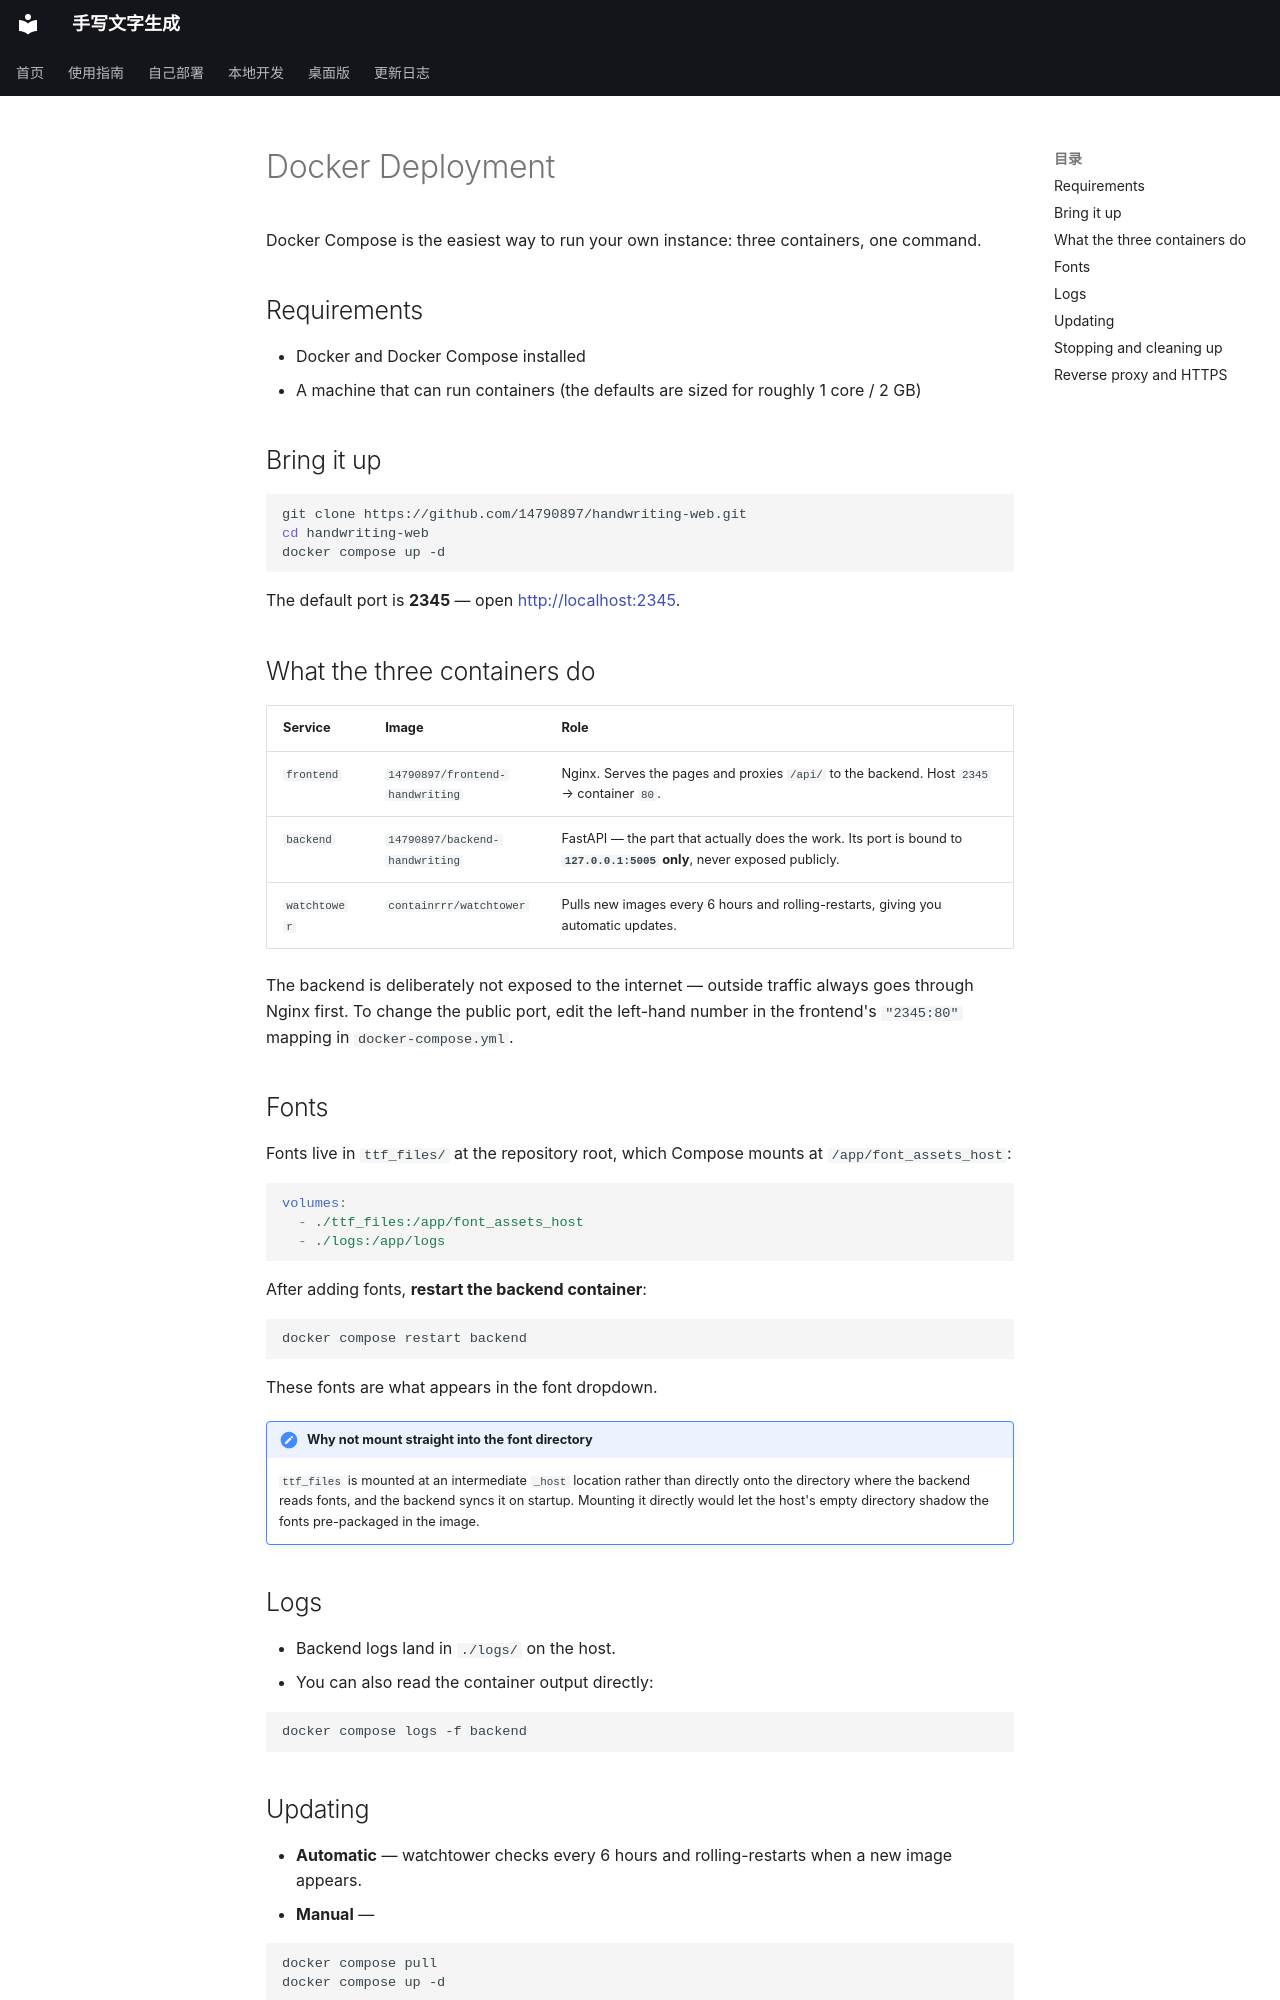

repository: 14790897/handwriting-web · page: en/self-hosting/docker/index.html · generator: mkdocs

# Docker Deployment

Docker Compose is the easiest way to run your own instance: three containers, one command.

## Requirements

- Docker and Docker Compose installed
- A machine that can run containers (the defaults are sized for roughly 1 core / 2 GB)

## Bring it up

```shell
git clone https://github.com/14790897/handwriting-web.git
cd handwriting-web
docker compose up -d
```

The default port is **2345** — open <http://localhost:2345>.

## What the three containers do

| Service | Image | Role |
|---|---|---|
| `frontend` | `14790897/frontend-handwriting` | Nginx. Serves the pages and proxies `/api/` to the backend. Host `2345` → container `80`. |
| `backend` | `14790897/backend-handwriting` | FastAPI — the part that actually does the work. Its port is bound to **`127.0.0.1:5005` only**, never exposed publicly. |
| `watchtower` | `containrrr/watchtower` | Pulls new images every 6 hours and rolling-restarts, giving you automatic updates. |

The backend is deliberately not exposed to the internet — outside traffic always goes through Nginx
first. To change the public port, edit the left-hand number in the frontend's `"2345:80"` mapping
in `docker-compose.yml`.

## Fonts

Fonts live in `ttf_files/` at the repository root, which Compose mounts at `/app/font_assets_host`:

```yaml
volumes:
  - ./ttf_files:/app/font_assets_host
  - ./logs:/app/logs
```

After adding fonts, **restart the backend container**:

```shell
docker compose restart backend
```

These fonts are what appears in the font dropdown.

!!! note "Why not mount straight into the font directory"
    `ttf_files` is mounted at an intermediate `_host` location rather than directly onto the directory
    where the backend reads fonts, and the backend syncs it on startup. Mounting it directly would let
    the host's empty directory shadow the fonts pre-packaged in the image.

## Logs

- Backend logs land in `./logs/` on the host.
- You can also read the container output directly:

  ```shell
  docker compose logs -f backend
  ```

## Updating

- **Automatic** — watchtower checks every 6 hours and rolling-restarts when a new image appears.
- **Manual** —

  ```shell
  docker compose pull
  docker compose up -d
  ```
